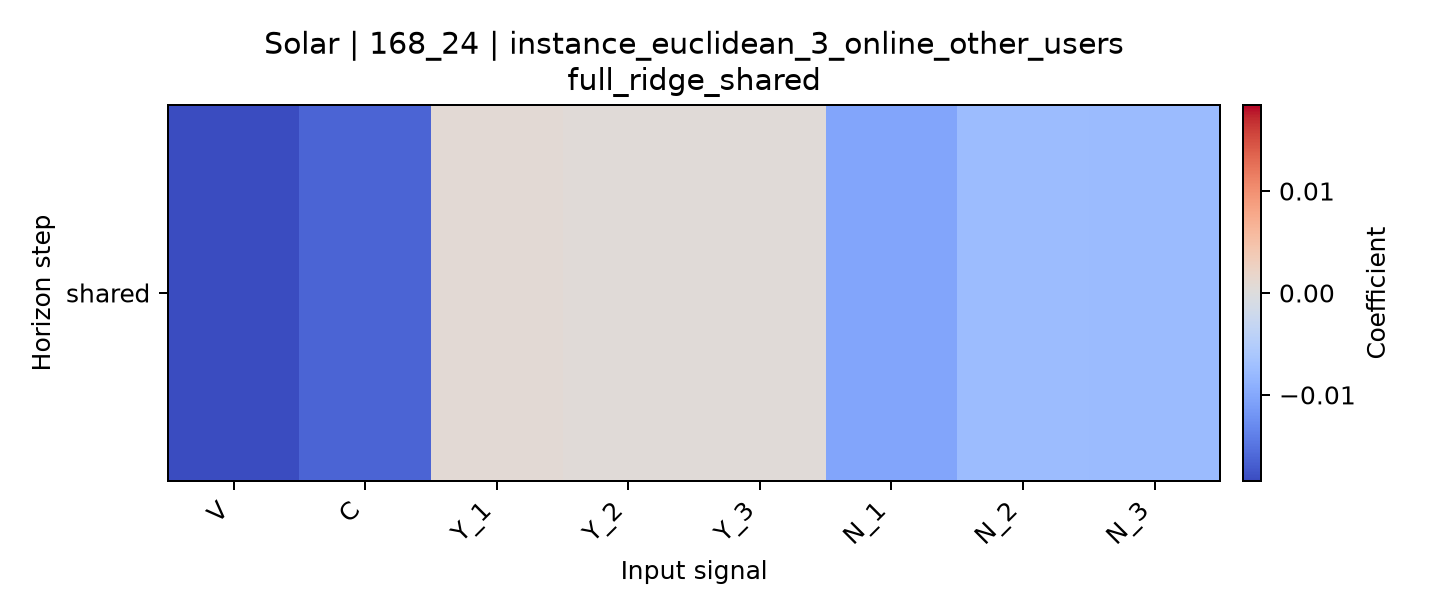

Values plotted in this chart, from the file beside it:
horizon, V, C, Y_1, Y_2, Y_3, N_1, N_2, N_3
shared, -0.01844, -0.0163, 0.0007573, 0.0005617, 0.0004837, -0.01036, -0.007616, -0.007669
